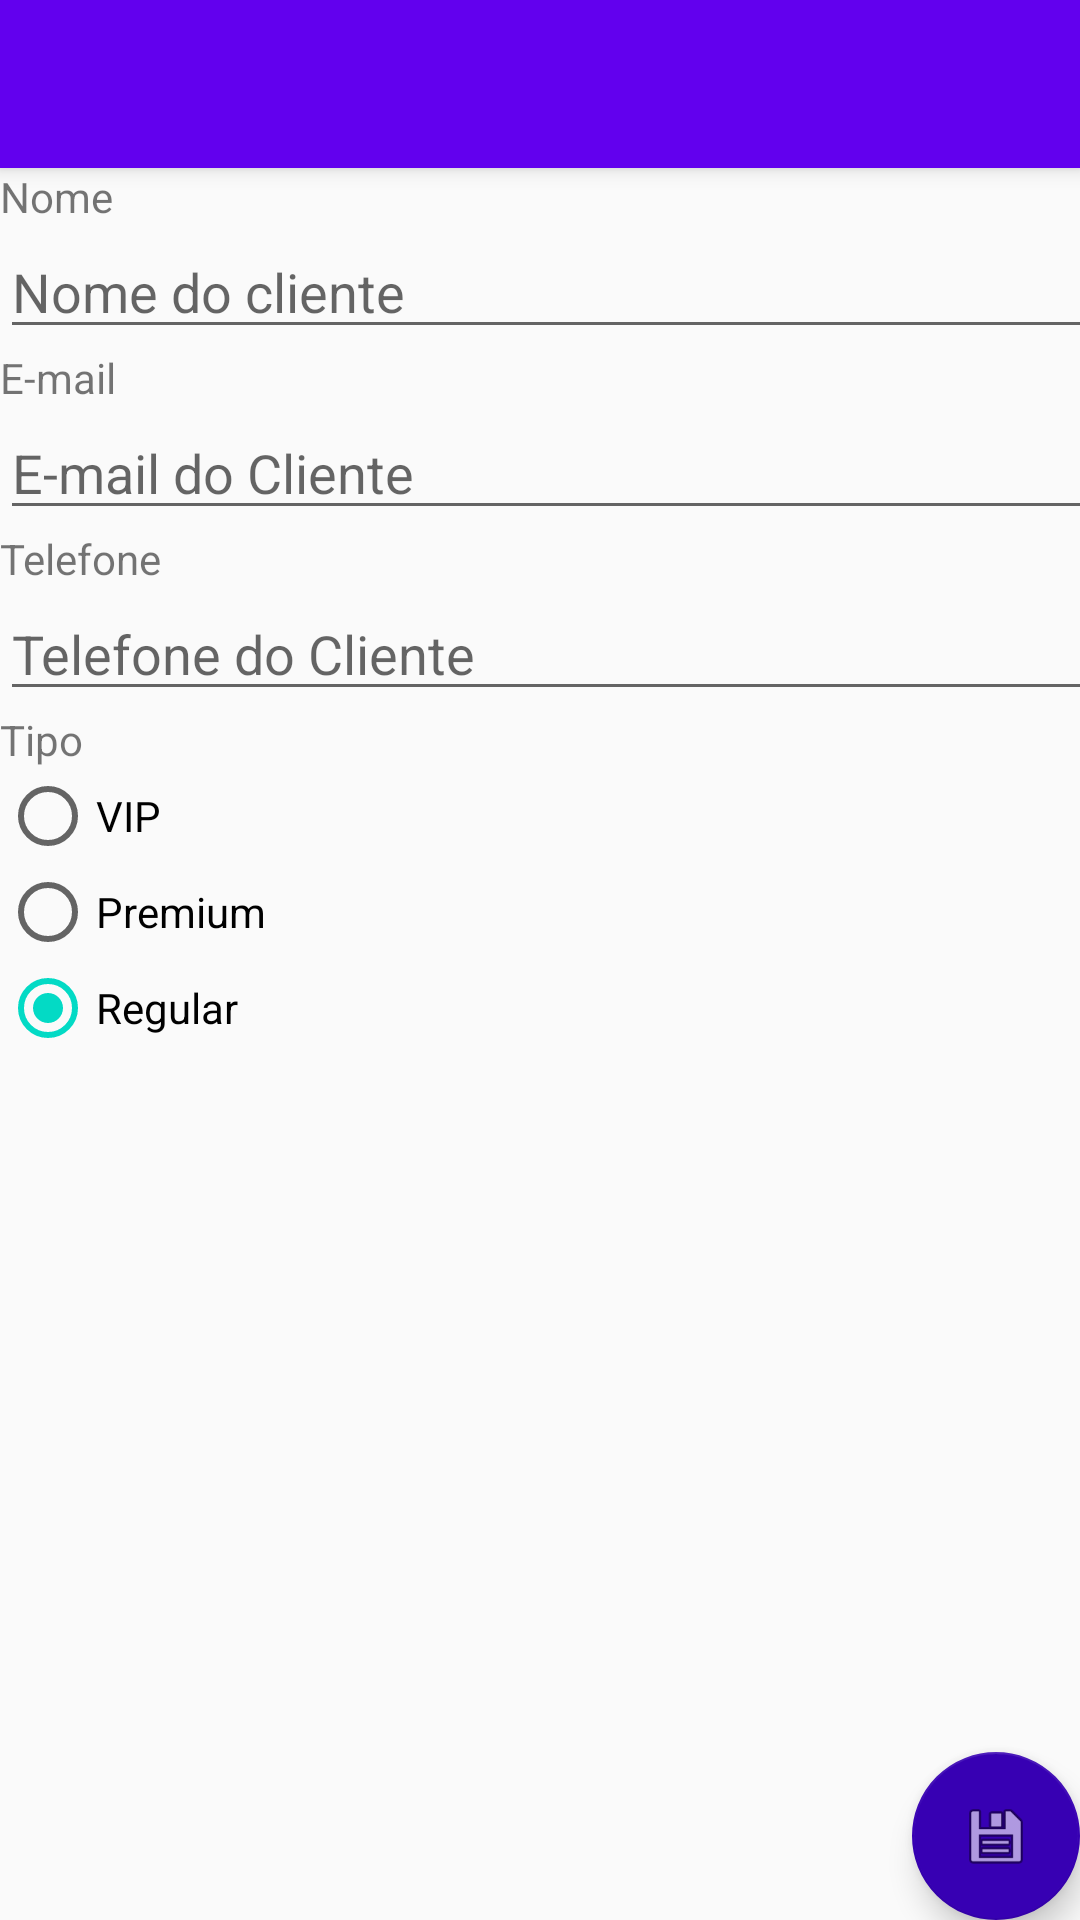

The Android layout XML behind this screen, and the referenced resources:
<!-- AndroidManifest.xml: activity theme AppTheme.NoActionBar -->
<!-- res/layout/activity_formulario_cliente.xml -->
<?xml version="1.0" encoding="utf-8"?>
<android.support.design.widget.CoordinatorLayout xmlns:android="http://schemas.android.com/apk/res/android"
    xmlns:app="http://schemas.android.com/apk/res-auto"
    xmlns:tools="http://schemas.android.com/tools"
    android:id="@+id/formularioClienteCoordinatorLayout"
    android:layout_width="match_parent"
    android:layout_height="match_parent"
    tools:context="br.com.ayrton.bitcointrade.view.FormularioClienteActivity">

    <android.support.design.widget.AppBarLayout
        android:layout_width="match_parent"
        android:layout_height="wrap_content"
        android:theme="@style/AppTheme.AppBarOverlay">

        <android.support.v7.widget.Toolbar
            android:id="@+id/toolbar"
            android:layout_width="match_parent"
            android:layout_height="?attr/actionBarSize"
            android:background="?attr/colorPrimary"
            app:popupTheme="@style/AppTheme.PopupOverlay" />

    </android.support.design.widget.AppBarLayout>

    <include layout="@layout/content_formulario_cliente" />

    <android.support.design.widget.FloatingActionButton
        android:id="@+id/fabSalvar"
        android:layout_width="wrap_content"
        android:layout_height="wrap_content"
        android:layout_gravity="bottom|end"
        android:layout_margin="@dimen/fab_margin"
        android:onClick="onClickSalvarCliente"
        app:backgroundTint="@color/colorPrimaryDark"
        app:rippleColor="@android:color/darker_gray"
        app:srcCompat="@android:drawable/ic_menu_save" />

</android.support.design.widget.CoordinatorLayout>
<!-- res/layout/content_formulario_cliente.xml (included above) -->
<?xml version="1.0" encoding="utf-8"?>
<android.support.constraint.ConstraintLayout xmlns:android="http://schemas.android.com/apk/res/android"
    xmlns:app="http://schemas.android.com/apk/res-auto"
    xmlns:tools="http://schemas.android.com/tools"
    android:layout_width="match_parent"
    android:layout_height="match_parent"
    app:layout_behavior="@string/appbar_scrolling_view_behavior"
    tools:context="br.com.ayrton.bitcointrade.view.FormularioClienteActivity"
    tools:showIn="@layout/activity_formulario_cliente">

    <LinearLayout
        android:id="@+id/linearLayoutFormulario"
        android:layout_width="368dp"
        android:layout_height="495dp"
        android:orientation="vertical"
        tools:layout_editor_absoluteX="8dp"
        tools:layout_editor_absoluteY="8dp">

        <TextView
            android:id="@+id/textView2"
            android:layout_width="match_parent"
            android:layout_height="wrap_content"
            android:text="Nome" />

        <EditText
            android:id="@+id/editTextNome"
            android:layout_width="match_parent"
            android:layout_height="wrap_content"
            android:ems="10"
            android:hint="Nome do cliente"
            android:inputType="textPersonName" />

        <TextView
            android:id="@+id/textView3"
            android:layout_width="match_parent"
            android:layout_height="wrap_content"
            android:text="E-mail" />

        <EditText
            android:id="@+id/editTextEmail"
            android:layout_width="match_parent"
            android:layout_height="wrap_content"
            android:ems="10"
            android:hint="E-mail do Cliente"
            android:inputType="textEmailAddress" />

        <TextView
            android:id="@+id/textView4"
            android:layout_width="match_parent"
            android:layout_height="wrap_content"
            android:text="Telefone" />

        <EditText
            android:id="@+id/editTextTelefone"
            android:layout_width="match_parent"
            android:layout_height="wrap_content"
            android:ems="10"
            android:hint="Telefone do Cliente"
            android:inputType="phone" />

        <TextView
            android:id="@+id/textView5"
            android:layout_width="match_parent"
            android:layout_height="wrap_content"
            android:text="Tipo" />

        <RadioGroup
            android:id="@+id/radioGroupTipoCliente"
            android:layout_width="match_parent"
            android:layout_height="wrap_content"
            android:checkedButton="@+id/radioButtonRegular">

            <RadioButton
                android:id="@+id/radioButtonVIP"
                android:layout_width="wrap_content"
                android:layout_height="wrap_content"
                android:layout_weight="1"
                android:onClick="onRadioButtonClicked"
                android:text="VIP" />

            <RadioButton
                android:id="@+id/radioButtonPremium"
                android:layout_width="wrap_content"
                android:layout_height="wrap_content"
                android:layout_weight="1"
                android:checked="true"
                android:onClick="onRadioButtonClicked"
                android:text="Premium" />

            <RadioButton
                android:id="@+id/radioButtonRegular"
                android:layout_width="wrap_content"
                android:layout_height="wrap_content"
                android:layout_weight="1"
                android:checked="true"
                android:onClick="onRadioButtonClicked"
                android:text="Regular" />
        </RadioGroup>
    </LinearLayout>
</android.support.constraint.ConstraintLayout>
<!-- resources referenced by this layout -->
<resources>
  <style name="AppTheme.AppBarOverlay" parent="ThemeOverlay.AppCompat.Dark.ActionBar" />
  <style name="AppTheme.PopupOverlay" parent="ThemeOverlay.AppCompat.Light" />
  <style name="AppTheme.NoActionBar">
          <item name="windowActionBar">false</item>
          <item name="windowNoTitle">true</item>
      </style>
  <!-- not gathered from this repository: default colours our renderer supplied (Android Studio template values) -->
  <color name="colorPrimaryDark">#FF3700B3</color>
</resources>
